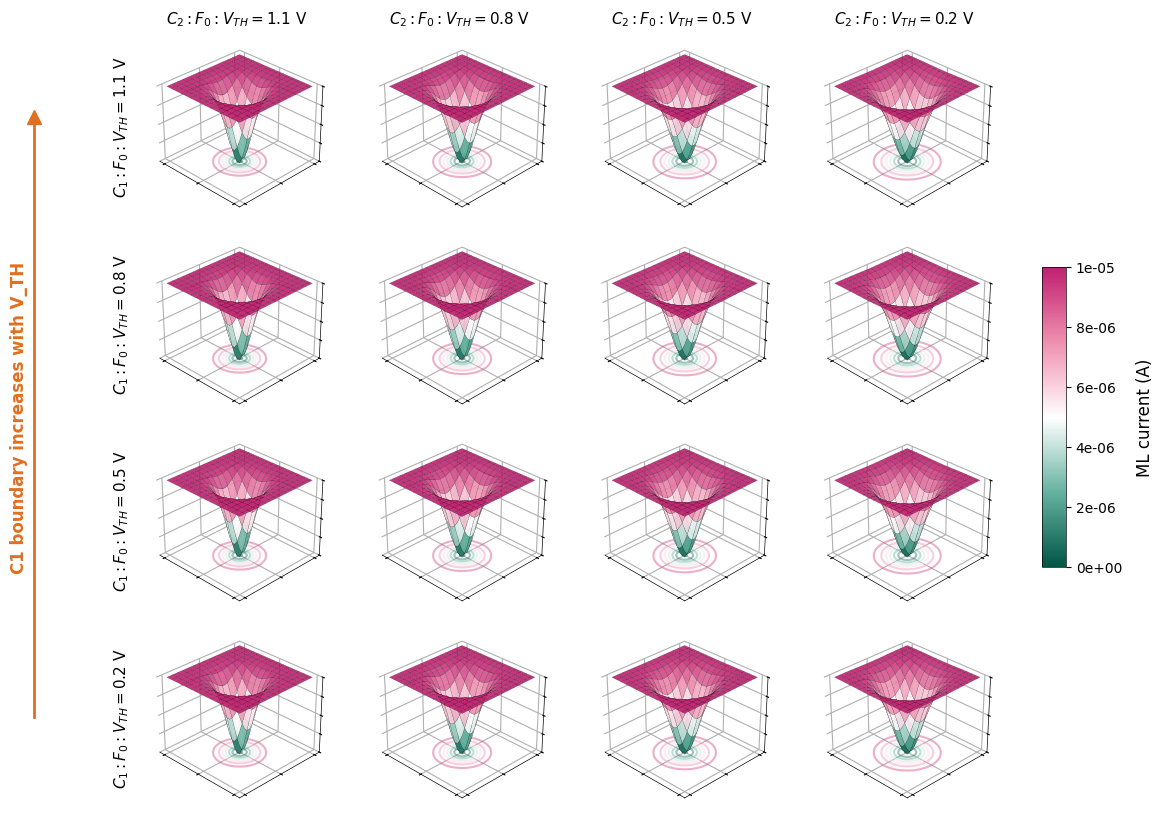

This chart was generated by the following Python code:
import matplotlib.pyplot as plt
import matplotlib.colors as mcolors
import numpy as np
from matplotlib import cm

def create_custom_cmap():
    """
    复刻图片中的配色：深墨绿 -> 浅绿 -> 白 -> 浅粉 -> 深洋红
    """
    # 颜色锚点：根据图片吸取的大致颜色
    colors = [
        '#005545',  # 深墨绿 (Dark Teal) - 底部
        '#66B2A0',  # 浅青 (Light Teal)
        '#FFFFFF',  # 白 (White) - 中间过渡
        '#F090B0',  # 浅粉 (Light Pink)
        '#C02070'   # 深洋红 (Deep Magenta) - 顶部
    ]
    # 创建线性渐变色图，分成 256 个级别
    return mcolors.LinearSegmentedColormap.from_list("NatureTealMagenta", colors, N=256)

def generate_mock_surface(i, j):
    """
    生成模拟的漏斗状曲面数据
    i, j 控制形状的变化，模拟图片中参数变化的效果
    """
    x = np.linspace(-2, 2, 30)
    y = np.linspace(-2, 2, 30)
    X, Y = np.meshgrid(x, y)
    
    # 模拟函数：一个势阱 + 一些扰动
    # 随着 i, j 增加，势阱可能变深或变宽
    depth = 1.0 + 0.2 * i
    width = 0.5 + 0.1 * j
    
    # 高斯分布倒数模拟漏斗
    Z = -depth * np.exp(-(X**2 + Y**2) / width) 
    
    # 归一化到 0-1 之间方便上色，然后缩放到类似电流的数量级
    Z = (Z - Z.min()) / (Z.max() - Z.min())
    Z = Z * 1e-5 # 模拟 10^-5 量级
    
    return X, Y, Z

def plot_nature_grid():
    # 1. 设置出版级参数
    plt.rcParams.update({
        'font.family': 'Arial',
        'font.size': 10,
        'axes.linewidth': 0.5,
    })

    # 2. 准备画布
    fig = plt.figure(figsize=(12, 10)) # 宽 12 英寸，高 10 英寸
    
    # 自定义色卡
    my_cmap = create_custom_cmap()
    
    # 3. 循环绘制 4x4 网格
    rows, cols = 4, 4
    axes = []
    
    # 这里的 min/max 用于统一所有子图的颜色映射范围
    global_z_min, global_z_max = 0, 1e-5 

    for r in range(rows):
        for c in range(cols):
            # 添加 3D 子图
            ax = fig.add_subplot(rows, cols, r * cols + c + 1, projection='3d')
            axes.append(ax)
            
            # 生成数据
            X, Y, Z = generate_mock_surface(r, c)
            
            # 绘制曲面
            # rstride/cstride 控制网格密度，linewidth=0.1 细线描边增强立体感
            surf = ax.plot_surface(X, Y, Z, cmap=my_cmap, 
                                 vmin=global_z_min, vmax=global_z_max,
                                 rstride=2, cstride=2, 
                                 alpha=0.9, linewidth=0.1, edgecolors='k')
            
            # 绘制底部的投影轮廓 (contour)
            ax.contour(X, Y, Z, zdir='z', offset=global_z_min, cmap=my_cmap, alpha=0.5)

            # --- 调整样式 ---
            ax.set_zlim(global_z_min, global_z_max)
            ax.view_init(elev=30, azim=-45) # 统一视角
            
            # 去掉复杂的背景和坐标轴数字 (根据图片风格，只保留刻度线或完全简化)
            ax.set_xticklabels([])
            ax.set_yticklabels([])
            ax.set_zticklabels([])
            
            # 简单的边框颜色
            ax.xaxis.set_pane_color((1.0, 1.0, 1.0, 0.0))
            ax.yaxis.set_pane_color((1.0, 1.0, 1.0, 0.0))
            ax.zaxis.set_pane_color((1.0, 1.0, 1.0, 0.0))

            # 行列标题 (仅在边缘添加)
            if r == 0:
                ax.set_title(f"$C_2: F_0: V_{{TH}}={1.1 - 0.3*c:.1f}$ V", fontsize=11, pad=10)
            if c == 0:
                # 使用 text2D 在左侧添加行标
                ax.text2D(-0.2, 0.5, f"$C_1: F_0: V_{{TH}}={1.1 - 0.3*r:.1f}$ V", 
                          transform=ax.transAxes, rotation=90, va='center', fontsize=11)

    # 4. 添加共用 Colorbar
    # 在右侧预留位置
    fig.subplots_adjust(right=0.85, hspace=0.1, wspace=0.1)
    cbar_ax = fig.add_axes([0.88, 0.35, 0.02, 0.3]) # [left, bottom, width, height]
    
    # 创建 Colorbar
    norm = mcolors.Normalize(vmin=global_z_min, vmax=global_z_max)
    sm = cm.ScalarMappable(cmap=my_cmap, norm=norm)
    sm.set_array([])
    cbar = fig.colorbar(sm, cax=cbar_ax)
    
    # Colorbar 标签
    cbar.set_label('ML current (A)', fontsize=12, labelpad=10)
    # 设置刻度格式为科学计数法
    cbar.ax.yaxis.set_major_formatter(plt.FormatStrFormatter('%.0e'))

    # 5. 添加左侧大箭头说明 (模拟图片左侧的橙色箭头)
    fig.text(0.02, 0.5, "C1 boundary increases with V_TH", 
             rotation=90, va='center', fontsize=12, color='#E07020', fontweight='bold')
    # 绘制箭头 (用 line 代替)
    import matplotlib.lines as lines
    line = lines.Line2D([0.04, 0.04], [0.2, 0.8], transform=fig.transFigure, 
                       color='#E07020', linewidth=2, marker='^', markersize=10, markevery=(1, 1))
    fig.add_artist(line)

    output_path = 'nature_3d_grid_repro.png'
    plt.savefig(output_path, dpi=300, bbox_inches='tight')
    print(f"Plot saved to {output_path}")

if __name__ == "__main__":
    plot_nature_grid()
